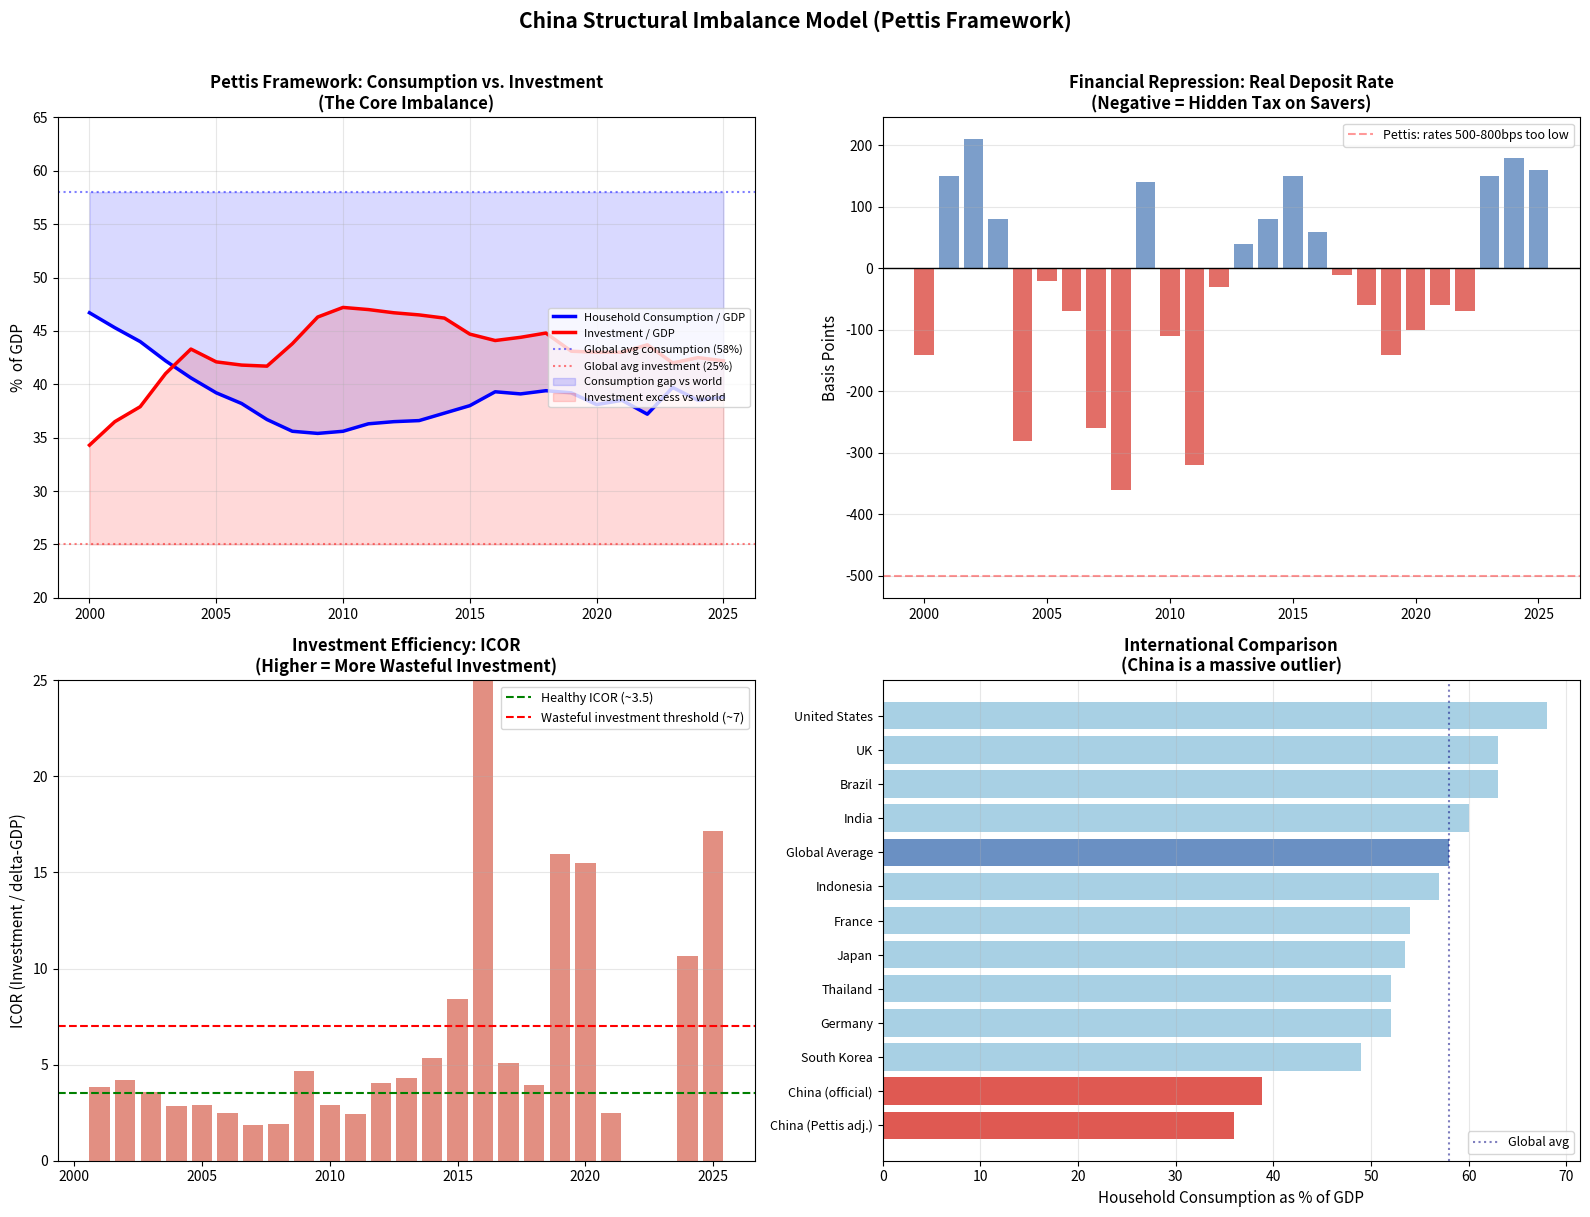

The matplotlib source for this figure:
"""
Structural Imbalance Model
============================
Based on Michael Pettis's framework for analyzing China's economy.

Core thesis: China's growth model systematically transfers income from
households to producers via three mechanisms:
  1. Undervalued currency (export subsidy / import tax on consumers)
  2. Low wage growth relative to productivity (labor repression)
  3. Financial repression (artificially low interest rates = hidden tax on savers)

This produces:
  - Abnormally LOW consumption share of GDP (~53% vs global ~75%)
  - Abnormally HIGH investment share of GDP (~43% vs global ~22%)
  - Structural current account surpluses
  - Rising debt (investment increasingly unproductive)

The model tracks these ratios against international benchmarks and projects
rebalancing scenarios.
"""

import pandas as pd
import numpy as np
import matplotlib.pyplot as plt
import matplotlib.ticker as mticker


def build_structural_dataset():
    """
    China GDP expenditure breakdown and comparisons.

    Sources:
    - NBS China Statistical Yearbook (consumption, investment, net exports as % GDP)
    - World Bank WDI (international comparisons)
    - Pettis's Carnegie writings for framework interpretation
    """

    years = list(range(2000, 2026))

    # --- China: Household Consumption as % of GDP ---
    # Source: NBS, World Bank. Pettis emphasizes this is THE key metric.
    # Global norm: 55-65% for comparable economies, 74-75% global average
    china_consumption_pct = [
        46.7,  # 2000
        45.3,  # 2001
        44.0,  # 2002
        42.2,  # 2003
        40.6,  # 2004
        39.2,  # 2005
        38.2,  # 2006
        36.7,  # 2007
        35.6,  # 2008 - trough approaching
        35.4,  # 2009
        35.6,  # 2010
        36.3,  # 2011
        36.5,  # 2012
        36.6,  # 2013
        37.3,  # 2014
        38.0,  # 2015
        39.3,  # 2016
        39.1,  # 2017
        39.4,  # 2018
        39.2,  # 2019
        38.1,  # 2020 - COVID hit consumption
        38.5,  # 2021
        37.2,  # 2022
        39.7,  # 2023 - NBS revised methodology
        38.5,  # 2024
        38.8,  # 2025 est
    ]

    # --- China: Government Consumption as % of GDP ---
    china_gov_consumption_pct = [
        16.0, 16.2, 15.8, 14.8, 14.0, 14.2, 13.9, 13.5, 13.5, 13.6,
        13.3, 13.7, 13.9, 14.0, 14.3, 14.7, 14.6, 14.4, 14.9, 15.1,
        16.5, 15.8, 16.3, 16.2, 16.0, 16.0,
    ]

    # --- China: Total Consumption (household + gov) as % of GDP ---
    china_total_consumption = [h + g for h, g in
                                zip(china_consumption_pct, china_gov_consumption_pct)]

    # --- China: Gross Capital Formation (Investment) as % of GDP ---
    # Source: NBS. Pettis: "40-50% for over a decade - unprecedented"
    china_investment_pct = [
        34.3,  # 2000
        36.5,  # 2001
        37.9,  # 2002
        41.0,  # 2003
        43.3,  # 2004
        42.1,  # 2005
        41.8,  # 2006
        41.7,  # 2007
        43.8,  # 2008 - stimulus
        46.3,  # 2009 - massive stimulus
        47.2,  # 2010
        47.0,  # 2011
        46.7,  # 2012
        46.5,  # 2013
        46.2,  # 2014
        44.7,  # 2015
        44.1,  # 2016
        44.4,  # 2017
        44.8,  # 2018
        43.1,  # 2019
        43.0,  # 2020
        43.0,  # 2021
        43.7,  # 2022
        42.0,  # 2023
        42.5,  # 2024
        42.2,  # 2025 est
    ]

    # --- Net Exports as % of GDP ---
    china_net_exports_pct = [
        round(100 - c - i, 1)
        for c, i in zip(china_total_consumption, china_investment_pct)
    ]

    # --- Financial Repression Gap (basis points) ---
    # Pettis: deposit rates are 500-800 bps below market-clearing rate
    # Measured as: benchmark 1yr deposit rate minus CPI inflation
    # Negative = savers are being taxed (real return < 0)
    # Source: PBOC benchmark rates, NBS CPI
    real_deposit_rate_bps = [
        -140,  # 2000
        150,   # 2001
        210,   # 2002
        80,    # 2003
        -280,  # 2004
        -20,   # 2005
        -70,   # 2006
        -260,  # 2007
        -360,  # 2008
        140,   # 2009
        -110,  # 2010
        -320,  # 2011
        -30,   # 2012
        40,    # 2013
        80,    # 2014
        150,   # 2015
        60,    # 2016
        -10,   # 2017
        -60,   # 2018
        -140,  # 2019
        -100,  # 2020
        -60,   # 2021
        -70,   # 2022
        150,   # 2023 - deflation pushes real rates up
        180,   # 2024
        160,   # 2025 est
    ]

    # --- Household Income as % of GDP ---
    # Pettis: systematically suppressed vs international norm of 60-65%
    # Source: NBS flow-of-funds accounts, Pettis estimates
    household_income_share = [
        46.0, 45.5, 45.0, 44.0, 42.5, 41.0, 40.0, 39.5, 39.0, 39.5,
        40.0, 41.0, 42.0, 42.5, 43.0, 43.5, 44.0, 44.5, 44.0, 44.5,
        43.5, 44.0, 43.0, 44.0, 44.5, 44.8,
    ]

    # --- Incremental Capital-Output Ratio (ICOR) ---
    # Measures investment efficiency: higher = more wasteful
    # ICOR = Investment / Change in GDP
    # Pettis: rising ICOR proves increasing share of investment is unproductive
    china_gdp_usd_B = [
        1211, 1339, 1471, 1660, 1955, 2286, 2752, 3550, 4594, 5102,
        6087, 7552, 8532, 9570, 10476, 11062, 11233, 12310, 13895, 14280,
        14688, 17734, 17963, 17795, 18533, 19000,
    ]
    icor = []
    for i in range(len(years)):
        if i == 0:
            icor.append(np.nan)
        else:
            delta_gdp = china_gdp_usd_B[i] - china_gdp_usd_B[i - 1]
            investment = china_gdp_usd_B[i] * china_investment_pct[i] / 100
            if delta_gdp > 0:
                icor.append(investment / delta_gdp)
            else:
                icor.append(np.nan)

    df = pd.DataFrame({
        'year': years,
        'hh_consumption_pct': china_consumption_pct,
        'gov_consumption_pct': china_gov_consumption_pct,
        'total_consumption_pct': china_total_consumption,
        'investment_pct': china_investment_pct,
        'net_exports_pct': china_net_exports_pct,
        'real_deposit_rate_bps': real_deposit_rate_bps,
        'hh_income_share_pct': household_income_share,
        'gdp_usd_B': china_gdp_usd_B,
        'icor': icor,
    })

    return df


def build_rebalancing_scenarios():
    """
    Pettis rebalancing scenarios.

    From his Sept 2024 Carnegie paper:
    If China wants to raise consumption from 53% -> 63-64% of GDP,
    the math constrains what GDP growth rates are achievable.

    Using TOTAL consumption (household + government):
    Current ~55%, target ~65%, which requires similar dynamics.
    """

    scenarios = []
    current_consumption_share = 0.55  # total consumption / GDP
    target_consumption_share = 0.65

    for gdp_growth in [0.02, 0.03, 0.04, 0.05]:
        for consumption_share_of_growth in [0.60, 0.70, 0.80, 0.90]:
            # Simulate year by year
            gdp = 1.0
            consumption = current_consumption_share * gdp
            years_to_target = None

            for yr in range(1, 51):
                new_gdp = gdp * (1 + gdp_growth)
                delta_gdp = new_gdp - gdp
                delta_consumption = delta_gdp * consumption_share_of_growth

                consumption += delta_consumption
                gdp = new_gdp
                share = consumption / gdp

                if share >= target_consumption_share and years_to_target is None:
                    years_to_target = yr
                    break

            scenarios.append({
                'gdp_growth_pct': gdp_growth * 100,
                'consumption_share_of_growth_pct': consumption_share_of_growth * 100,
                'years_to_65pct': years_to_target if years_to_target else 50,
                'implied_investment_growth': gdp_growth * (1 - consumption_share_of_growth) / (1 - current_consumption_share),
            })

    return pd.DataFrame(scenarios)


# --- International Benchmarks ---
BENCHMARKS = {
    'country': [
        'United States', 'Japan', 'Germany', 'South Korea', 'India',
        'Brazil', 'UK', 'France', 'Indonesia', 'Thailand',
        'China (official)', 'China (Pettis adj.)', 'Global Average'
    ],
    'hh_consumption_pct': [
        68.0, 53.5, 52.0, 49.0, 60.0,
        63.0, 63.0, 54.0, 57.0, 52.0,
        38.8, 36.0, 58.0,
    ],
    'investment_pct': [
        21.0, 25.5, 22.0, 31.0, 32.0,
        15.0, 17.0, 24.0, 30.0, 24.0,
        42.2, 44.0, 25.0,
    ],
}


def plot_structural_imbalance(df):
    """Multi-panel visualization of China's structural imbalances."""

    fig, axes = plt.subplots(2, 2, figsize=(16, 12))

    # --- Panel 1: Consumption vs Investment over time ---
    ax = axes[0, 0]
    ax.plot(df['year'], df['hh_consumption_pct'], 'b-', linewidth=2.5,
            label='Household Consumption / GDP')
    ax.plot(df['year'], df['investment_pct'], 'r-', linewidth=2.5,
            label='Investment / GDP')
    ax.axhline(y=58, color='blue', linestyle=':', alpha=0.5, label='Global avg consumption (58%)')
    ax.axhline(y=25, color='red', linestyle=':', alpha=0.5, label='Global avg investment (25%)')
    ax.fill_between(df['year'], df['hh_consumption_pct'], 58,
                     where=[c < 58 for c in df['hh_consumption_pct']],
                     alpha=0.15, color='blue', label='Consumption gap vs world')
    ax.fill_between(df['year'], df['investment_pct'], 25,
                     where=[i > 25 for i in df['investment_pct']],
                     alpha=0.15, color='red', label='Investment excess vs world')
    ax.set_ylabel('%  of GDP', fontsize=11)
    ax.set_title('Pettis Framework: Consumption vs. Investment\n(The Core Imbalance)',
                 fontsize=12, fontweight='bold')
    ax.legend(fontsize=8, loc='center right')
    ax.set_ylim(20, 65)
    ax.grid(alpha=0.3)

    # --- Panel 2: Financial Repression ---
    ax = axes[0, 1]
    colors_fr = ['#d73027' if r < 0 else '#4575b4' for r in df['real_deposit_rate_bps']]
    ax.bar(df['year'], df['real_deposit_rate_bps'], color=colors_fr, alpha=0.7)
    ax.axhline(y=0, color='black', linewidth=1)
    ax.axhline(y=-500, color='red', linestyle='--', alpha=0.4,
               label='Pettis: rates 500-800bps too low')
    ax.set_ylabel('Basis Points', fontsize=11)
    ax.set_title('Financial Repression: Real Deposit Rate\n(Negative = Hidden Tax on Savers)',
                 fontsize=12, fontweight='bold')
    ax.legend(fontsize=9)
    ax.grid(axis='y', alpha=0.3)

    # --- Panel 3: ICOR (Investment Efficiency) ---
    ax = axes[1, 0]
    icor_clean = df.dropna(subset=['icor'])
    icor_clean = icor_clean[icor_clean['icor'] < 30]  # filter outliers
    ax.bar(icor_clean['year'], icor_clean['icor'], color='#d6604d', alpha=0.7)
    ax.axhline(y=3.5, color='green', linestyle='--', linewidth=1.5,
               label='Healthy ICOR (~3.5)')
    ax.axhline(y=7, color='red', linestyle='--', linewidth=1.5,
               label='Wasteful investment threshold (~7)')
    ax.set_ylabel('ICOR (Investment / delta-GDP)', fontsize=11)
    ax.set_title('Investment Efficiency: ICOR\n(Higher = More Wasteful Investment)',
                 fontsize=12, fontweight='bold')
    ax.legend(fontsize=9)
    ax.set_ylim(0, 25)
    ax.grid(axis='y', alpha=0.3)

    # --- Panel 4: International Comparison ---
    ax = axes[1, 1]
    bench = pd.DataFrame(BENCHMARKS)
    bench_sorted = bench.sort_values('hh_consumption_pct', ascending=True)

    y_pos = range(len(bench_sorted))
    colors_bar = []
    for c in bench_sorted['country']:
        if 'China' in c:
            colors_bar.append('#d73027')
        elif c == 'Global Average':
            colors_bar.append('#4575b4')
        else:
            colors_bar.append('#92c5de')

    ax.barh(list(y_pos), bench_sorted['hh_consumption_pct'], color=colors_bar, alpha=0.8)
    ax.set_yticks(list(y_pos))
    ax.set_yticklabels(bench_sorted['country'], fontsize=9)
    ax.set_xlabel('Household Consumption as % of GDP', fontsize=11)
    ax.set_title('International Comparison\n(China is a massive outlier)',
                 fontsize=12, fontweight='bold')
    ax.axvline(x=58, color='navy', linestyle=':', alpha=0.5, label='Global avg')
    ax.legend(fontsize=9)
    ax.grid(axis='x', alpha=0.3)

    plt.suptitle("China Structural Imbalance Model (Pettis Framework)",
                 fontsize=15, fontweight='bold', y=1.01)
    plt.tight_layout()
    plt.savefig('structural_imbalance.png', dpi=150, bbox_inches='tight')
    plt.show()
    print("Saved: structural_imbalance.png")


def print_pettis_summary(df):
    """Print the core Pettis metrics."""
    latest = df[df.year == 2025].iloc[0]
    peak_inv = df.loc[df['investment_pct'].idxmax()]

    print("=" * 65)
    print("STRUCTURAL IMBALANCE SUMMARY (Pettis Framework) - 2025")
    print("=" * 65)
    print(f"  Household Consumption / GDP:  {latest.hh_consumption_pct:>6.1f}%  (global avg: 58%)")
    print(f"  Investment / GDP:             {latest.investment_pct:>6.1f}%  (global avg: 25%)")
    print(f"  Net Exports / GDP:            {latest.net_exports_pct:>6.1f}%")
    print(f"  Household Income / GDP:       {latest.hh_income_share_pct:>6.1f}%  (global avg: 60-65%)")
    print(f"  Real Deposit Rate:            {latest.real_deposit_rate_bps:>+5.0f} bps")
    print(f"  {'-' * 40}")
    print(f"  Consumption Gap vs World:     {58 - latest.hh_consumption_pct:>6.1f} pp")
    print(f"  Investment Excess vs World:   {latest.investment_pct - 25:>6.1f} pp")
    print(f"  Peak Investment Year:         {int(peak_inv.year)} ({peak_inv.investment_pct:.1f}%)")
    print("=" * 65)
    print()
    print("Pettis thesis: China's GDP growth is overstated because a large")
    print("share of investment creates no economic value. The true productive")
    print("GDP is significantly lower. Rebalancing requires transferring")
    print("income back to households, but this means picking losers among")
    print("SOEs and local governments.")


def print_rebalancing_scenarios():
    """Print Pettis's rebalancing math."""
    scenarios = build_rebalancing_scenarios()

    print("\n" + "=" * 65)
    print("REBALANCING SCENARIOS (Pettis Framework)")
    print("Years to reach 65% total consumption share of GDP")
    print("=" * 65)

    pivot = scenarios.pivot_table(
        index='gdp_growth_pct',
        columns='consumption_share_of_growth_pct',
        values='years_to_65pct'
    )

    print(f"\n{'GDP Growth ->':>20}", end='')
    for col in pivot.columns:
        print(f"  C={col:.0f}%", end='')
    print()
    print("-" * 55)
    for idx, row in pivot.iterrows():
        print(f"  GDP grows {idx:.0f}%/yr:   ", end='')
        for val in row:
            if val >= 50:
                print(f"  Never", end='')
            else:
                print(f"  {val:>3.0f} yr", end='')
        print()

    print("\n  C = consumption's share of each year's GDP growth")
    print("  'Never' = consumption share doesn't reach 65% within 50 years")
    print("  Key takeaway: Even at 5% GDP growth, consumption must claim")
    print("  70%+ of growth to rebalance within a generation.")


if __name__ == '__main__':
    df = build_structural_dataset()
    print_pettis_summary(df)
    print_rebalancing_scenarios()
    plot_structural_imbalance(df)
